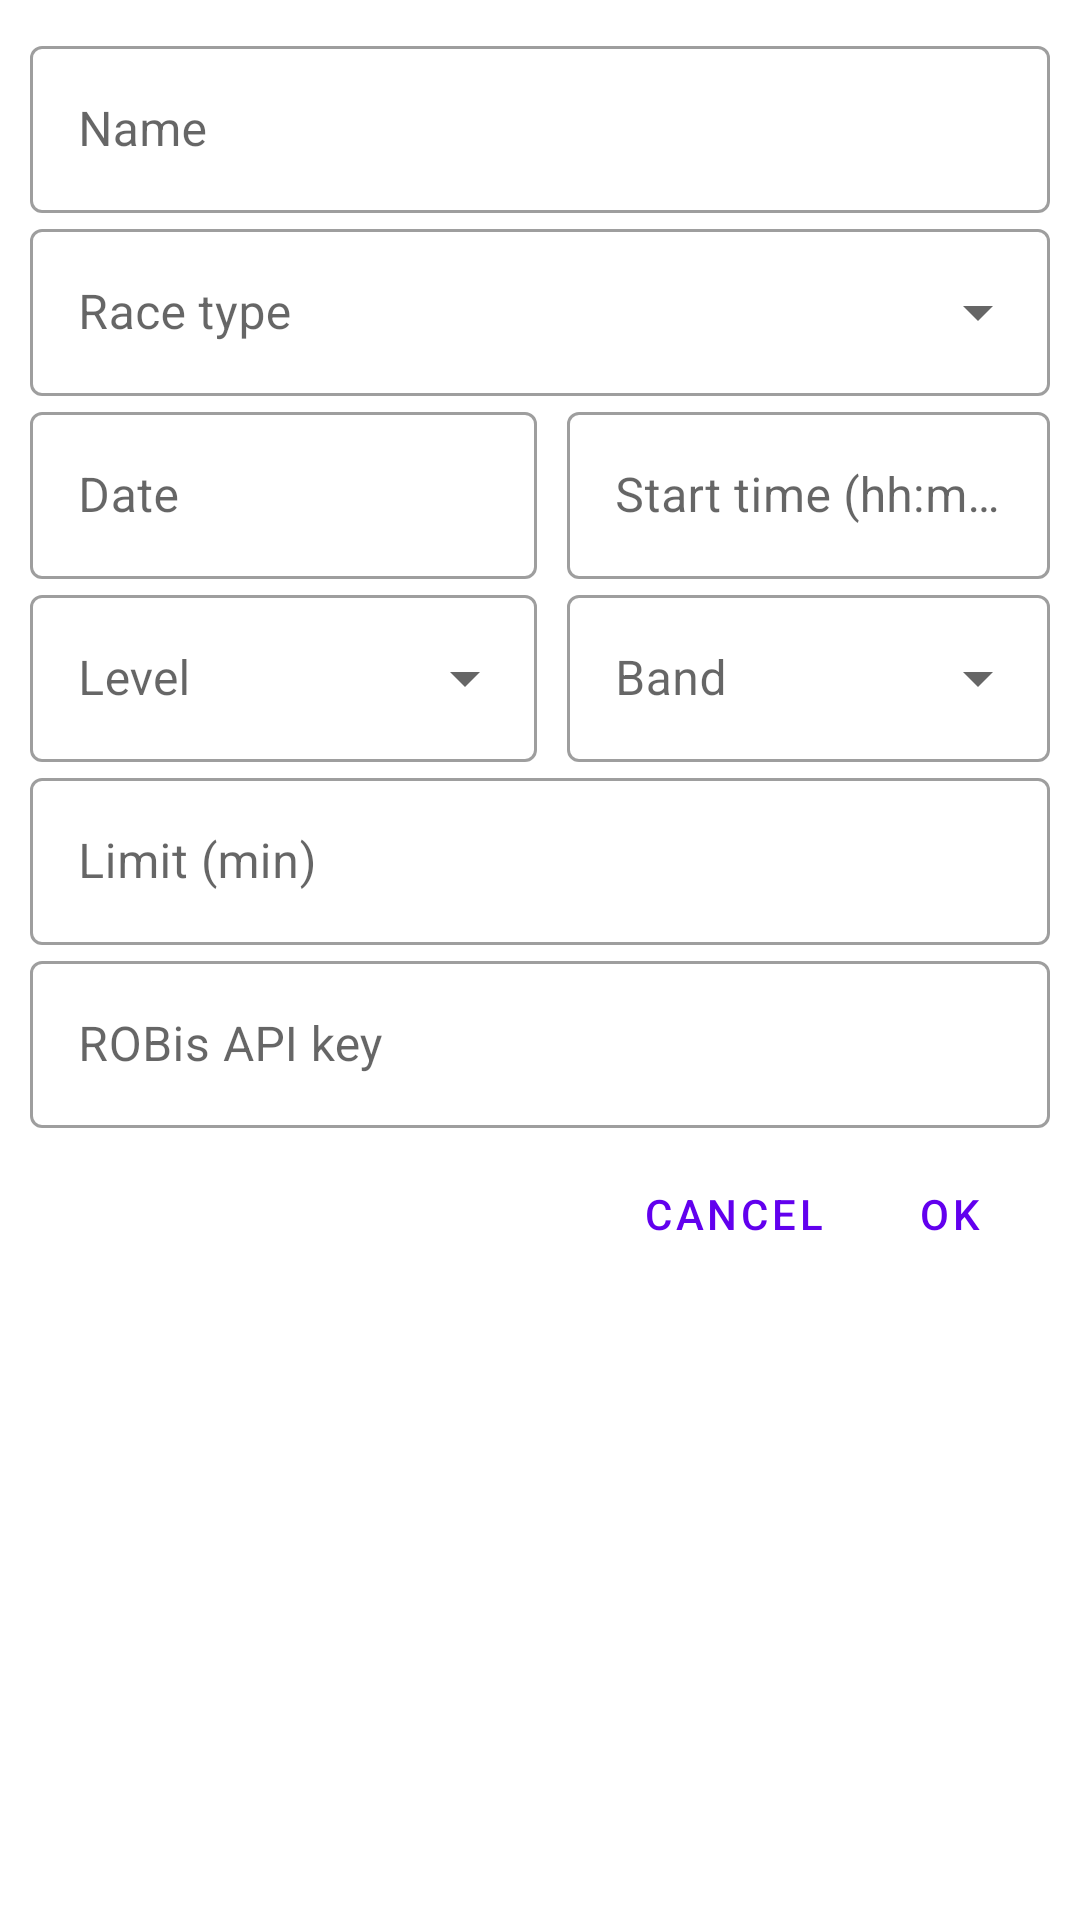

Produce the Android XML layout that renders to this screen, including the resource entries it uses.
<!-- AndroidManifest.xml: application theme Theme.ARDFManager -->
<!-- res/layout/dialog_edit_race.xml -->
<?xml version="1.0" encoding="utf-8"?>
<ScrollView xmlns:android="http://schemas.android.com/apk/res/android"
    xmlns:app="http://schemas.android.com/apk/res-auto"
    android:layout_width="match_parent"
    android:layout_height="match_parent">

    <LinearLayout
        style="@style/add_dialog"
        android:layout_width="match_parent"
        android:layout_height="wrap_content"
        android:orientation="vertical"
        android:paddingHorizontal="10dp">

        <com.google.android.material.textfield.TextInputLayout
            style="@style/dialog_textView"
            android:layout_width="match_parent"
            android:layout_height="wrap_content"
            android:layout_marginTop="10dp"
            android:hint="@string/general_name">

            <com.google.android.material.textfield.TextInputEditText
                android:id="@+id/race_dialog_name"
                style="@style/dialog_text"
                android:layout_width="match_parent"
                android:layout_height="wrap_content"
                android:inputType="text"
                android:maxLines="1" />
        </com.google.android.material.textfield.TextInputLayout>

        <LinearLayout
            android:layout_width="match_parent"
            android:layout_height="wrap_content"
            android:orientation="horizontal">

            <com.google.android.material.textfield.TextInputLayout
                style="@style/dialog_dropdown"
                android:layout_width="match_parent"
                android:layout_height="wrap_content"
                android:layout_weight="1"
                android:hint="@string/race_type"
                android:textColor="@color/black">

                <AutoCompleteTextView
                    android:id="@+id/category_dialog_type"
                    style="@style/dialog_text"
                    android:layout_width="match_parent"
                    android:layout_height="wrap_content"
                    android:inputType="none"
                    app:simpleItems="@array/race_types_array" />
            </com.google.android.material.textfield.TextInputLayout>

        </LinearLayout>

        <LinearLayout
            android:layout_width="match_parent"
            android:layout_height="wrap_content"
            android:orientation="horizontal">

            <com.google.android.material.textfield.TextInputLayout

                style="@style/dialog_textView"
                android:layout_width="match_parent"
                android:layout_height="wrap_content"
                android:layout_marginEnd="10dp"
                android:layout_weight="0.9"
                android:hint="@string/general_date"
                app:endIconDrawable="@drawable/ic_calendar"
                app:endIconMode="custom">

                <com.google.android.material.textfield.TextInputEditText
                    android:id="@+id/race_dialog_date"
                    style="@style/dialog_text"
                    android:layout_width="match_parent"
                    android:layout_height="wrap_content"
                    android:clickable="true"
                    android:focusable="false" />

            </com.google.android.material.textfield.TextInputLayout>

            <com.google.android.material.textfield.TextInputLayout
                style="@style/dialog_textView"
                android:layout_width="match_parent"
                android:layout_height="wrap_content"
                android:layout_weight="1"
                android:hint="@string/race_start_time_hint"
                app:endIconDrawable="@drawable/ic_clock"
                app:endIconMode="custom">

                <com.google.android.material.textfield.TextInputEditText
                    android:id="@+id/race_dialog_start_time"
                    style="@style/dialog_text"
                    android:layout_width="match_parent"
                    android:layout_height="wrap_content"
                    android:clickable="true"
                    android:inputType="time"
                    android:maxLength="5" />

            </com.google.android.material.textfield.TextInputLayout>
        </LinearLayout>


        <LinearLayout
            android:layout_width="match_parent"
            android:layout_height="wrap_content"
            android:orientation="horizontal">

            <com.google.android.material.textfield.TextInputLayout
                style="@style/dialog_dropdown"
                android:layout_width="match_parent"
                android:layout_height="wrap_content"
                android:layout_marginEnd="10dp"
                android:layout_weight="0.9"
                android:hint="@string/race_level">

                <AutoCompleteTextView
                    android:id="@+id/race_dialog_level"
                    style="@style/dialog_text"
                    android:layout_width="match_parent"
                    android:layout_height="wrap_content"
                    android:inputType="none"
                    app:simpleItems="@array/race_levels_array" />
            </com.google.android.material.textfield.TextInputLayout>

            <com.google.android.material.textfield.TextInputLayout
                style="@style/dialog_dropdown"
                android:layout_width="match_parent"
                android:layout_height="wrap_content"
                android:layout_weight="1"
                android:hint="@string/general_band">

                <AutoCompleteTextView
                    android:id="@+id/race_dialog_band"
                    style="@style/dialog_text"
                    android:layout_width="match_parent"
                    android:layout_height="wrap_content"
                    android:inputType="none"
                    app:simpleItems="@array/race_bands_array" />
            </com.google.android.material.textfield.TextInputLayout>

        </LinearLayout>

        <com.google.android.material.textfield.TextInputLayout
            style="@style/dialog_textView"
            android:layout_width="match_parent"
            android:layout_height="wrap_content"
            android:hint="@string/race_limit_hint">

            <com.google.android.material.textfield.TextInputEditText
                android:id="@+id/race_dialog_limit"
                style="@style/dialog_text"
                android:layout_width="match_parent"
                android:layout_height="wrap_content"
                android:inputType="numberSigned" />
        </com.google.android.material.textfield.TextInputLayout>

        <com.google.android.material.textfield.TextInputLayout
            style="@style/dialog_textView"
            android:layout_width="match_parent"
            android:layout_height="wrap_content"
            android:hint="@string/race_api_key"
            android:textColor="@color/black">

            <com.google.android.material.textfield.TextInputEditText
                android:id="@+id/race_dialog_external_id"
                style="@style/dialog_text"
                android:layout_width="match_parent"
                android:layout_height="wrap_content"
                android:digits="ABCDEFGHIJKLMNOPQRSTUVWXYZabcdefghijklmnopqrstuvwxyz0123456789"
                android:inputType="text" />

        </com.google.android.material.textfield.TextInputLayout>

        <LinearLayout
            android:layout_width="wrap_content"
            android:layout_height="wrap_content"
            android:layout_gravity="end"
            android:layout_marginTop="15dp"
            android:layout_marginEnd="15dp"
            android:layout_marginBottom="10dp"
            android:orientation="horizontal">

            <Button
                android:id="@+id/race_dialog_cancel"
                style="@style/dialog_ok_cancel_button"
                android:layout_width="wrap_content"
                android:layout_height="wrap_content"
                android:layout_marginEnd="15dp"
                android:layout_weight="1"
                android:text="@string/general_cancel" />

            <Button
                android:id="@+id/race_dialog_ok"
                style="@style/dialog_ok_cancel_button"
                android:layout_width="wrap_content"
                android:layout_height="wrap_content"
                android:layout_weight="1"
                android:text="@string/general_ok" />
        </LinearLayout>
    </LinearLayout>
</ScrollView>
<!-- resources referenced by this layout -->
<resources>
  <string-array name="race_bands_array">
          <item>@string/band_80m</item>
          <item>@string/band_2m</item>
          <item>@string/band_combined</item>
          <item>@string/band_none</item>
      </string-array>
  <string-array name="race_levels_array">
          <item>@string/race_level_international</item>
          <item>@string/race_level_national</item>
          <item>@string/race_level_regional</item>
          <item>@string/race_level_district</item>
          <item>@string/race_level_practice</item>
      </string-array>
  <string-array name="race_types_array">
          <item>@string/race_type_classic</item>
          <item>@string/race_type_sprint</item>
          <item>@string/race_type_foxoring</item>
          <item>@string/race_type_orienteering</item>
      </string-array>
  <color name="black">#FF000000</color>
  <string name="general_band">Band</string>
  <string name="general_cancel">Cancel</string>
  <string name="general_date">Date</string>
  <string name="general_name">Name</string>
  <string name="general_ok" translatable="false">OK</string>
  <string name="race_api_key">ROBis API key</string>
  <string name="race_level">Level</string>
  <string name="race_limit_hint">Limit (min)</string>
  <string name="race_start_time_hint">Start time (hh:mm)</string>
  <string name="race_type">Race type</string>
  <style name="add_dialog" parent="@style/Theme.AppCompat.Dialog">
          <item name="android:windowNoTitle">false</item>
          
  
      </style>
  <style name="dialog_dropdown" parent="@style/Widget.MaterialComponents.TextInputLayout.OutlinedBox.ExposedDropdownMenu">
          <item name="android:textColor">@color/black</item>
      </style>
  <style name="dialog_ok_cancel_button" parent="@style/Widget.MaterialComponents.Button.TextButton">
          <item name="android:minWidth">0dp</item>
          <item name="android:minHeight">0dp</item>
      </style>
  <style name="dialog_text">
          <item name="android:textColor">@color/black</item>
          <item name="android:colorForeground">@color/black</item>
      </style>
  <style name="dialog_textView" parent="@style/Widget.MaterialComponents.TextInputLayout.OutlinedBox">
          <item name="android:textColorPrimary">@color/black</item>
      </style>
  <string name="band_80m" translatable="false">80m</string>
  <string name="band_2m" translatable="false">2m</string>
  <string name="band_combined">Combined</string>
  <string name="band_none">None</string>
  <string name="race_level_international">International</string>
  <string name="race_level_national">National</string>
  <string name="race_level_regional">Regional</string>
  <string name="race_level_district">District</string>
  <string name="race_level_practice">Practice</string>
  <string name="race_type_classic">Classic</string>
  <string name="race_type_sprint" translatable="false">Sprint</string>
  <string name="race_type_foxoring" translatable="false">Foxoring</string>
  <string name="race_type_orienteering">Orienteering</string>
  <color name="purple_500">#FF6200EE</color>
  <color name="purple_700">#FF3700B3</color>
  <color name="white">#FFFFFFFF</color>
  <color name="teal_200">#FF03DAC5</color>
  <color name="teal_700">#FF018786</color>
  <style name="PrefsTheme" parent="PreferenceThemeOverlay.v14.Material">
          <item name="android:layout">@layout/fragment_settings</item>
      </style>
</resources>
